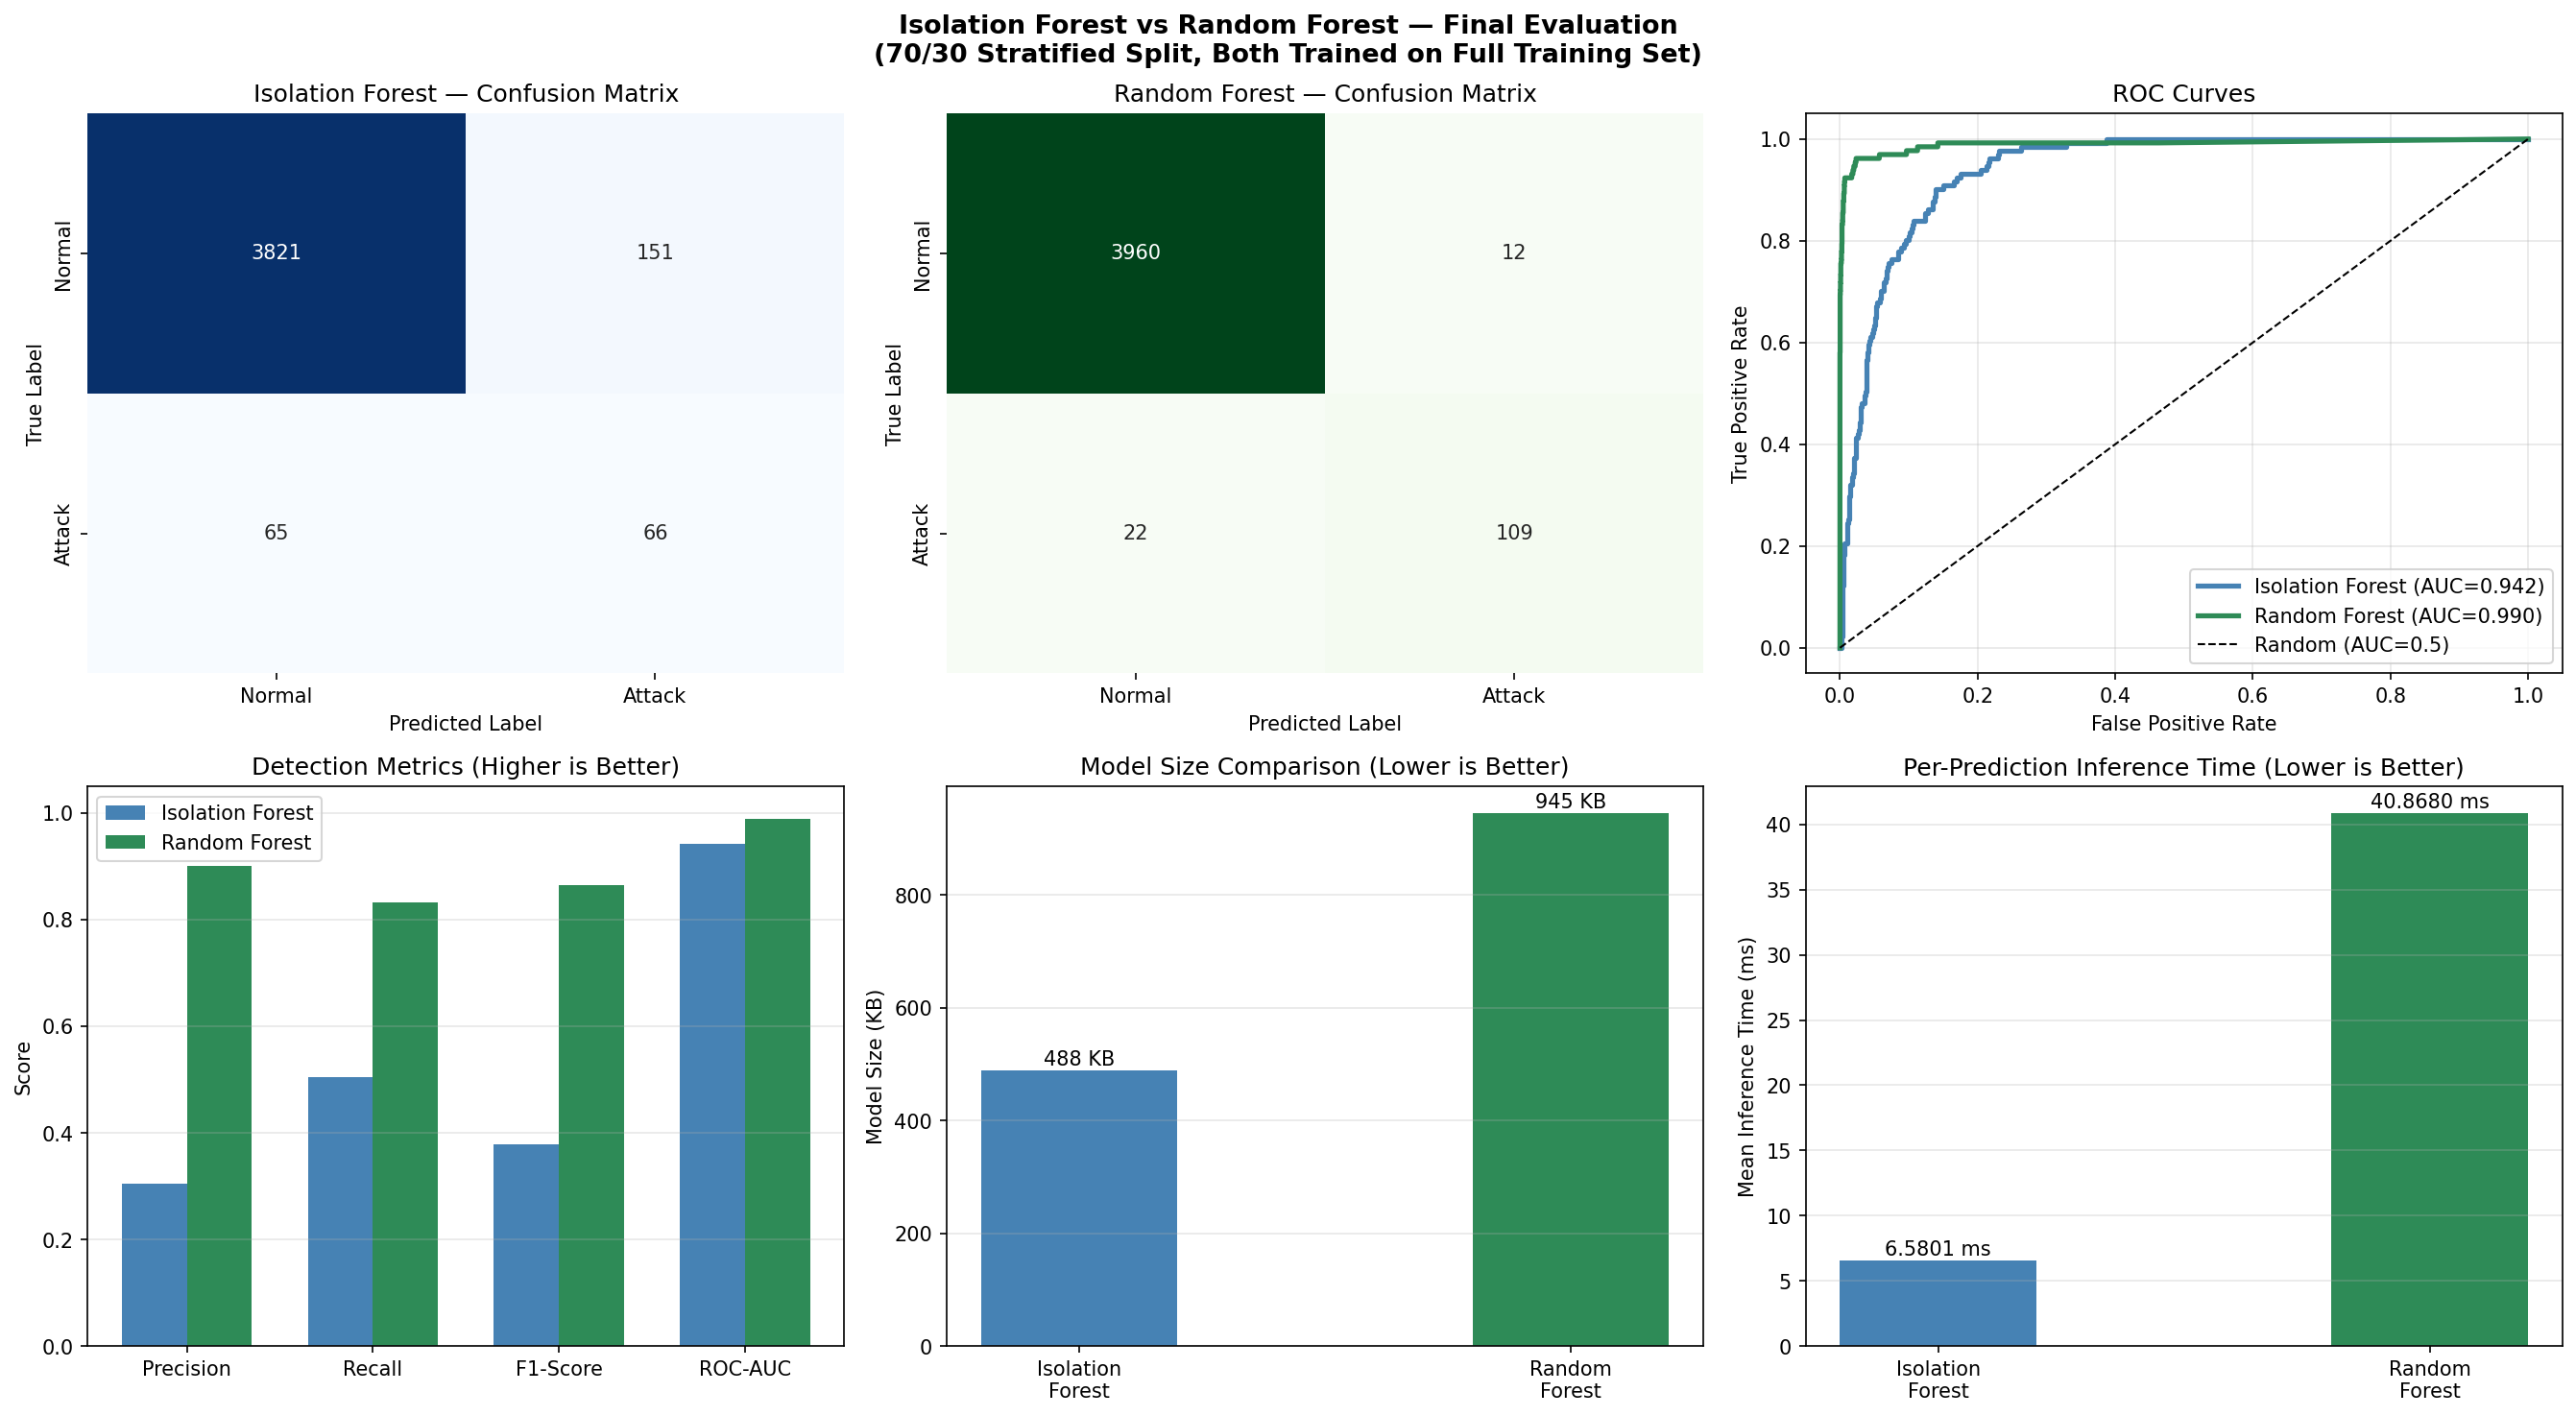

Source data for this figure (header and first rows):
model, type, training_samples, precision, recall, f1_score, roc_auc, tp, tn, fp, fn
Isolation Forest, Unsupervised, 9571, 0.3041, 0.5038, 0.3793, 0.9416, 66, 3821, 151, 65
Random Forest, Supervised, 9571, 0.9008, 0.8321, 0.8651, 0.9898, 109, 3960, 12, 22
